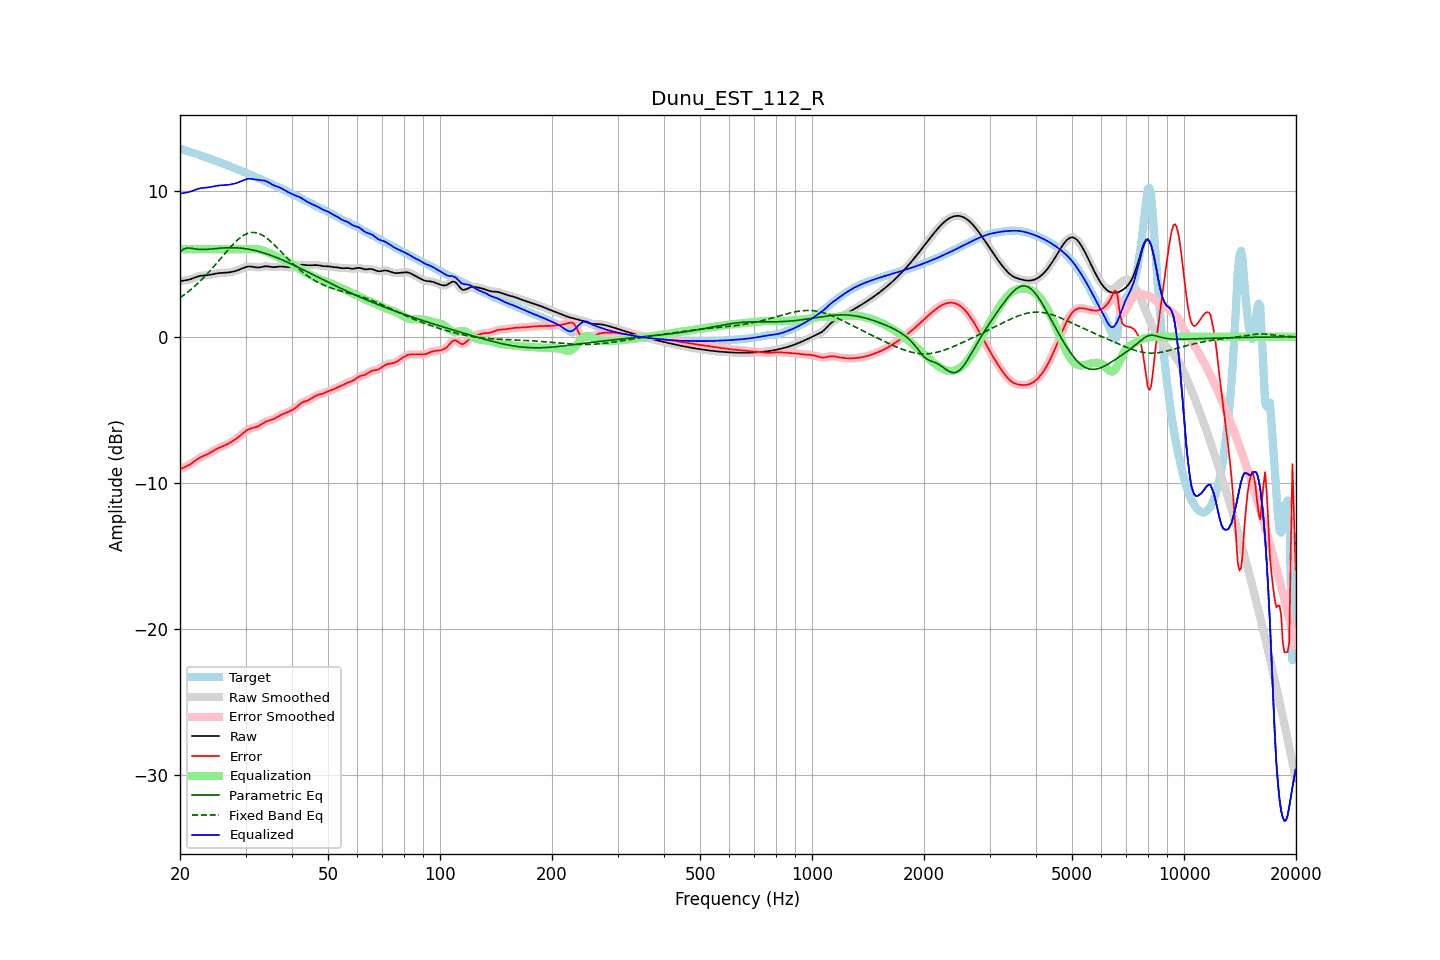

Source data for this figure (header and first rows):
frequency, raw, error, smoothed, error_smoothed, equalization, parametric_eq, fixed_band_eq, equalized_raw, equalized_smoothed, target
20.00, 3.80, -9.07, 3.81, -9.07, 6.00, 5.82, 2.68, 9.80, 9.81, 12.87
20.20, 3.83, -9.01, 3.82, -9.02, 6.00, 5.90, 2.75, 9.83, 9.82, 12.84
20.40, 3.84, -8.96, 3.84, -8.96, 6.00, 5.99, 2.83, 9.84, 9.84, 12.81
20.61, 3.86, -8.91, 3.86, -8.91, 6.00, 6.03, 2.91, 9.86, 9.86, 12.77
20.81, 3.88, -8.86, 3.88, -8.86, 6.00, 6.07, 3.00, 9.88, 9.88, 12.74
21.02, 3.90, -8.81, 3.90, -8.81, 6.00, 6.08, 3.08, 9.90, 9.90, 12.71
21.23, 3.93, -8.75, 3.93, -8.74, 6.00, 6.08, 3.17, 9.93, 9.93, 12.67
21.44, 3.96, -8.67, 3.96, -8.67, 6.00, 6.06, 3.26, 9.96, 9.96, 12.64
21.66, 4.01, -8.60, 4.00, -8.60, 6.00, 6.04, 3.35, 10.01, 10.00, 12.60
21.87, 4.05, -8.52, 4.05, -8.52, 6.00, 6.02, 3.45, 10.05, 10.05, 12.57
22.09, 4.09, -8.44, 4.09, -8.44, 6.00, 6.01, 3.55, 10.09, 10.09, 12.53
22.31, 4.13, -8.36, 4.13, -8.36, 6.00, 5.99, 3.65, 10.13, 10.13, 12.49
22.54, 4.16, -8.30, 4.16, -8.30, 6.00, 5.98, 3.76, 10.16, 10.16, 12.45
22.76, 4.18, -8.23, 4.18, -8.24, 6.00, 5.98, 3.86, 10.18, 10.18, 12.42
22.99, 4.20, -8.18, 4.19, -8.18, 6.00, 5.98, 3.97, 10.20, 10.19, 12.38
23.22, 4.20, -8.14, 4.20, -8.14, 6.00, 5.98, 4.09, 10.20, 10.20, 12.34
23.45, 4.21, -8.09, 4.21, -8.09, 6.00, 5.98, 4.20, 10.21, 10.21, 12.30
23.69, 4.22, -8.04, 4.22, -8.04, 6.00, 5.99, 4.32, 10.22, 10.22, 12.26
23.92, 4.24, -7.98, 4.24, -7.98, 6.00, 6.00, 4.44, 10.24, 10.24, 12.22
24.16, 4.26, -7.92, 4.26, -7.92, 6.00, 6.01, 4.56, 10.26, 10.26, 12.17
24.40, 4.28, -7.85, 4.28, -7.85, 6.00, 6.02, 4.68, 10.28, 10.28, 12.13
24.65, 4.30, -7.78, 4.30, -7.78, 6.00, 6.03, 4.81, 10.30, 10.30, 12.09
24.89, 4.33, -7.72, 4.33, -7.72, 6.00, 6.04, 4.93, 10.33, 10.33, 12.04
25.14, 4.34, -7.66, 4.34, -7.66, 6.00, 6.05, 5.06, 10.34, 10.34, 12.00
25.39, 4.36, -7.60, 4.36, -7.61, 6.00, 6.06, 5.19, 10.36, 10.36, 11.96
25.65, 4.37, -7.56, 4.37, -7.56, 6.00, 6.07, 5.32, 10.37, 10.37, 11.93
25.91, 4.38, -7.51, 4.38, -7.51, 6.00, 6.08, 5.45, 10.38, 10.38, 11.89
26.16, 4.38, -7.47, 4.38, -7.47, 6.00, 6.09, 5.58, 10.38, 10.38, 11.85
26.43, 4.39, -7.42, 4.39, -7.42, 6.00, 6.09, 5.71, 10.39, 10.39, 11.81
26.69, 4.40, -7.37, 4.40, -7.37, 6.00, 6.10, 5.84, 10.40, 10.40, 11.77
26.96, 4.41, -7.31, 4.41, -7.31, 6.00, 6.10, 5.97, 10.41, 10.41, 11.72
27.23, 4.42, -7.25, 4.42, -7.25, 6.00, 6.10, 6.09, 10.42, 10.42, 11.68
27.50, 4.44, -7.19, 4.44, -7.19, 6.00, 6.10, 6.22, 10.44, 10.44, 11.63
27.77, 4.46, -7.12, 4.46, -7.12, 6.00, 6.10, 6.33, 10.46, 10.46, 11.59
28.05, 4.49, -7.05, 4.49, -7.05, 6.00, 6.10, 6.45, 10.49, 10.49, 11.54
28.33, 4.53, -6.97, 4.53, -6.97, 6.00, 6.09, 6.55, 10.53, 10.53, 11.50
28.62, 4.56, -6.89, 4.56, -6.89, 6.00, 6.09, 6.65, 10.56, 10.56, 11.46
28.90, 4.61, -6.81, 4.61, -6.80, 6.00, 6.08, 6.75, 10.61, 10.61, 11.41
29.19, 4.65, -6.71, 4.65, -6.71, 6.00, 6.07, 6.83, 10.65, 10.65, 11.37
29.48, 4.70, -6.62, 4.70, -6.62, 6.00, 6.06, 6.91, 10.70, 10.70, 11.32
29.78, 4.74, -6.53, 4.74, -6.53, 6.00, 6.04, 6.98, 10.74, 10.74, 11.27
30.08, 4.78, -6.44, 4.78, -6.44, 6.00, 6.03, 7.03, 10.78, 10.78, 11.22
30.38, 4.81, -6.37, 4.81, -6.37, 6.00, 6.01, 7.08, 10.81, 10.81, 11.17
30.68, 4.82, -6.31, 4.82, -6.31, 6.00, 5.99, 7.11, 10.82, 10.82, 11.13
30.99, 4.81, -6.27, 4.81, -6.27, 6.00, 5.97, 7.14, 10.82, 10.82, 11.08
31.30, 4.80, -6.24, 4.80, -6.24, 6.01, 5.95, 7.14, 10.81, 10.81, 11.04
31.61, 4.78, -6.21, 4.78, -6.21, 6.01, 5.93, 7.15, 10.79, 10.79, 10.99
31.93, 4.76, -6.18, 4.76, -6.18, 6.01, 5.90, 7.13, 10.77, 10.77, 10.94
32.24, 4.75, -6.15, 4.75, -6.14, 6.00, 5.87, 7.11, 10.75, 10.75, 10.90
32.57, 4.75, -6.10, 4.75, -6.09, 5.99, 5.84, 7.07, 10.73, 10.74, 10.85
32.89, 4.76, -6.03, 4.77, -6.03, 5.96, 5.81, 7.03, 10.73, 10.73, 10.80
33.22, 4.79, -5.96, 4.79, -5.96, 5.93, 5.78, 6.97, 10.72, 10.72, 10.75
33.55, 4.81, -5.89, 4.81, -5.89, 5.89, 5.75, 6.91, 10.70, 10.70, 10.70
33.89, 4.83, -5.83, 4.82, -5.83, 5.85, 5.71, 6.83, 10.68, 10.68, 10.66
34.23, 4.83, -5.78, 4.83, -5.78, 5.81, 5.68, 6.75, 10.64, 10.64, 10.61
34.57, 4.82, -5.74, 4.82, -5.74, 5.76, 5.64, 6.66, 10.58, 10.58, 10.56
34.92, 4.80, -5.71, 4.80, -5.70, 5.71, 5.60, 6.57, 10.51, 10.51, 10.51
35.27, 4.78, -5.67, 4.79, -5.67, 5.66, 5.56, 6.47, 10.45, 10.45, 10.46
35.62, 4.77, -5.64, 4.78, -5.63, 5.61, 5.52, 6.37, 10.39, 10.39, 10.41
35.97, 4.77, -5.59, 4.78, -5.58, 5.57, 5.48, 6.26, 10.34, 10.34, 10.36
... 635 more rows
